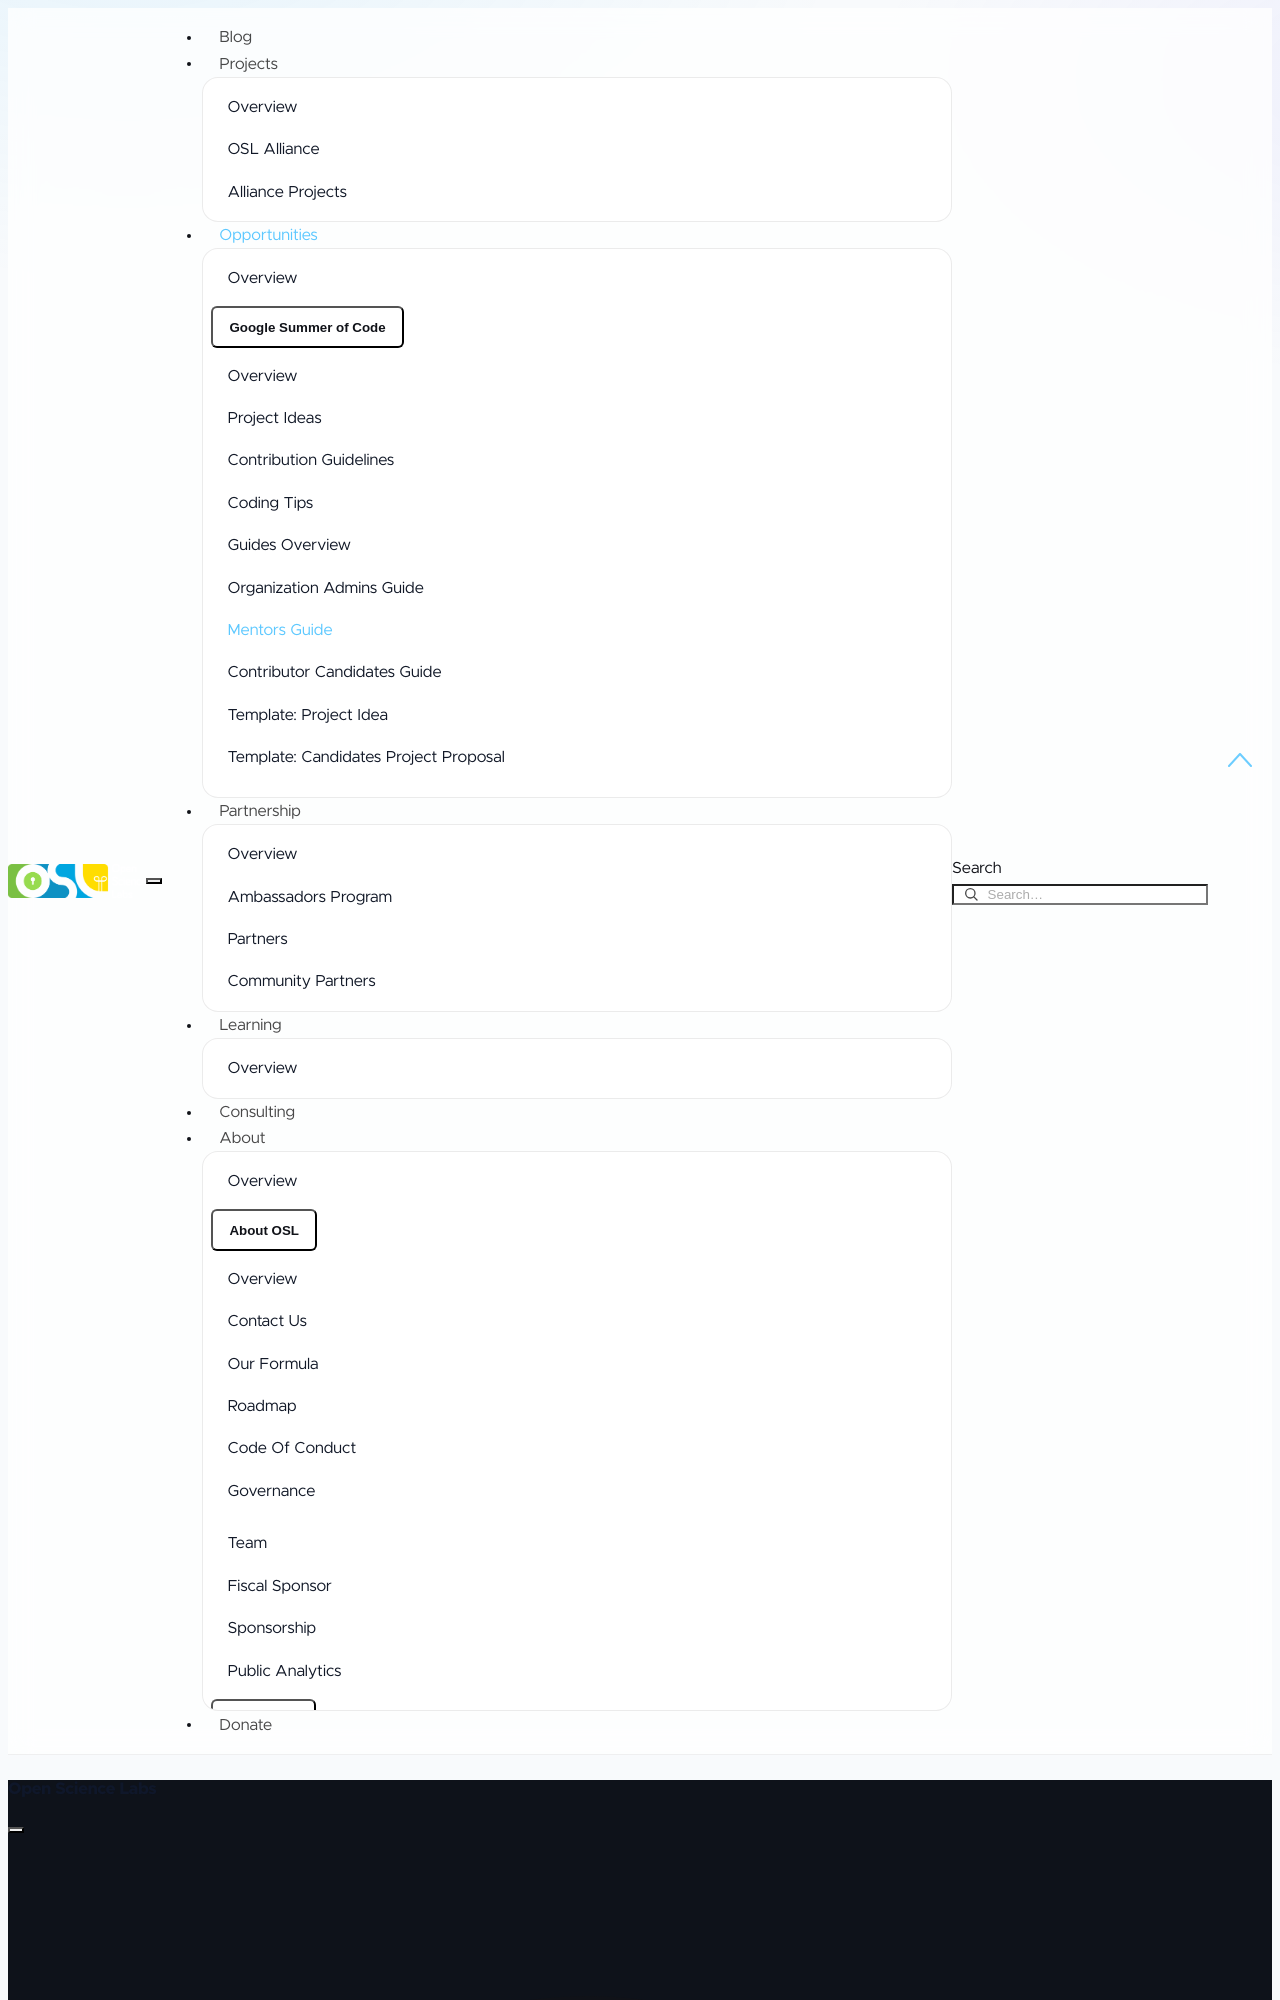

repository: OpenScienceLabs/opensciencelabs.github.io · page: opportunities/gsoc/guides/mentors/index.html · generator: mkdocs

# GSoC Guide for Mentors

These are Open Science Labs' (OSL) general recommendations for projects and
sub-organizations participating in Google Summer of Code (GSoC) under the OSL
umbrella. Organization admins and maintainers can use, adapt, or incorporate
these recommendations partially or completely into their own project guidelines.
Contributors: also read the guidelines of the project you are contributing to.
Official GSoC rules and applicable codes of conduct still apply.

## Prepare the Project and Welcome Candidates

Publish the preferred community app or communication channel, contact details,
and expected response times alongside the project idea. Explain the project's
mission, intended users, main workflows, and development setup. State which
ideas are planned for the upcoming GSoC edition and update candidates when plans
change.

Provide a manageable starting workflow and examples of helpful contributions,
including documentation, tests, and bug fixes. Encourage candidates to spend
several days using the software before rushing into a pull request. For a tool
or library, suggest different use cases and realistic tasks so candidates can
understand both its strengths and its limitations.
